Image classification data set "ROI" (Raihan-Moosa/Brain-Tumor-MRI-Classification-ACML- on GitHub). Class labels (4): glioma, meningioma, no tumor, pituitary tumor.

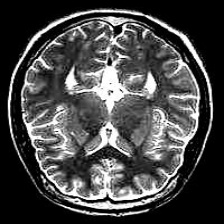
Label: no tumor

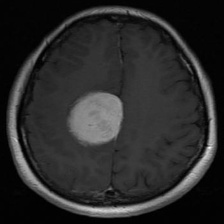
Label: meningioma

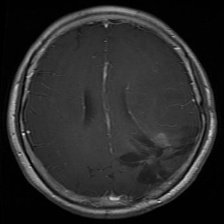
Label: glioma

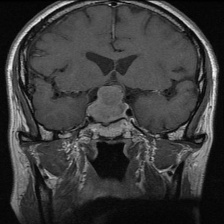
Label: pituitary tumor

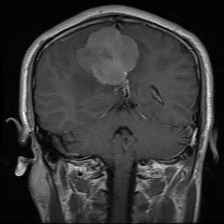
Label: meningioma

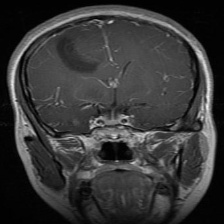
Label: glioma
